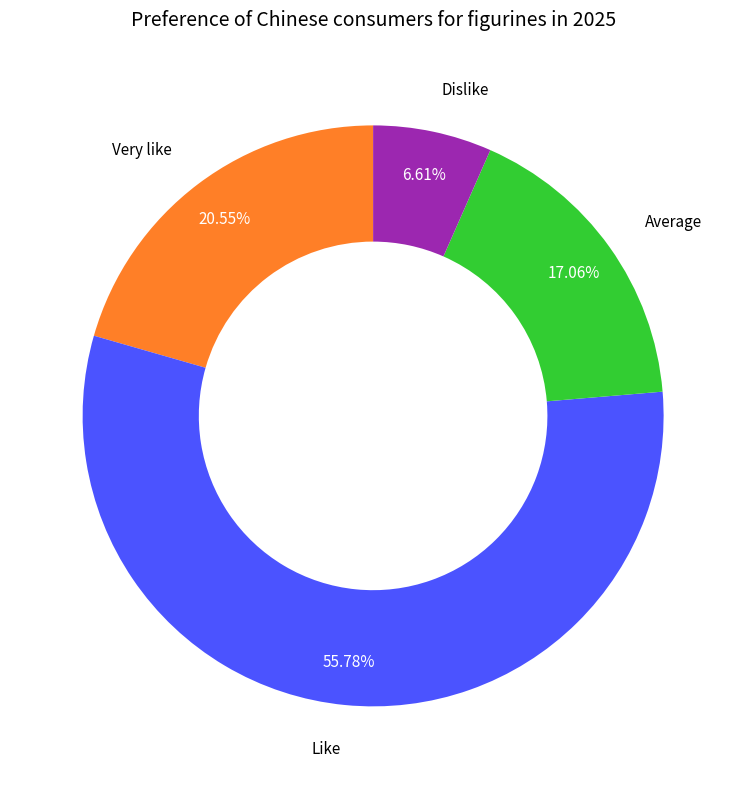

The script that saved this image:
import matplotlib.pyplot as plt
import numpy as np

# Data
labels = ["Very like", "Like", "Average", "Dislike", "Never concerned"]
sizes = [20.55, 55.78, 17.06, 6.61, 0.00]
# Corresponding colors
colors = ['#FF7F27', '#4B53FF', '#32CD32', '#9C27B0', '#E91E63']

fig, ax = plt.subplots(figsize=(10, 8))  # 增大图表宽度，为水平文本预留空间

# 绘制环形图，关闭自动标签旋转
wedges, texts, autotexts = ax.pie(
    sizes, 
    labels=labels, 
    colors=colors, 
    autopct="%1.2f%%",
    startangle=90, 
    wedgeprops={"width": 0.4},
    pctdistance=0.85,  # 百分比标签距离圆心的距离
    labeldistance=1.15,  # 类别标签距离圆心的距离（增大以避免重叠）
    rotatelabels=False  # 强制标签不旋转
)

# 强制所有文本水平显示（旋转角度为0）
for text in texts + autotexts:
    text.set_rotation(0)  # 水平显示
    text.set_fontsize(11)

# 优化小占比部分的标签位置（避免重叠）
for i, (wedge, text, autotext) in enumerate(zip(wedges, texts, autotexts)):
    # 计算扇形中点角度（用于调整文本水平位置）
    angle = (wedge.theta1 + wedge.theta2) / 2
    angle_rad = np.deg2rad(angle)
    
    # 根据角度调整文本对齐方式（左/右对齐确保水平显示时不偏移）
    if angle < 90 or angle > 270:
        text.set_ha('left')  # 右侧扇形文本左对齐
    else:
        text.set_ha('right')  # 左侧扇形文本右对齐
    
    # 隐藏0%的标签（避免无意义显示）
    if sizes[i] == 0:
        autotext.set_visible(False)
        text.set_visible(False)  # 同时隐藏"Never concerned"标签

# 调整百分比标签样式（白色字体提高可读性）
for autotext in autotexts:
    autotext.set_color('white')
    autotext.set_ha('center')  # 百分比标签居中

# 设置标题
ax.set_title("Preference of Chinese consumers for figurines in 2025", fontsize=14, pad=20)

plt.tight_layout()
plt.show()
